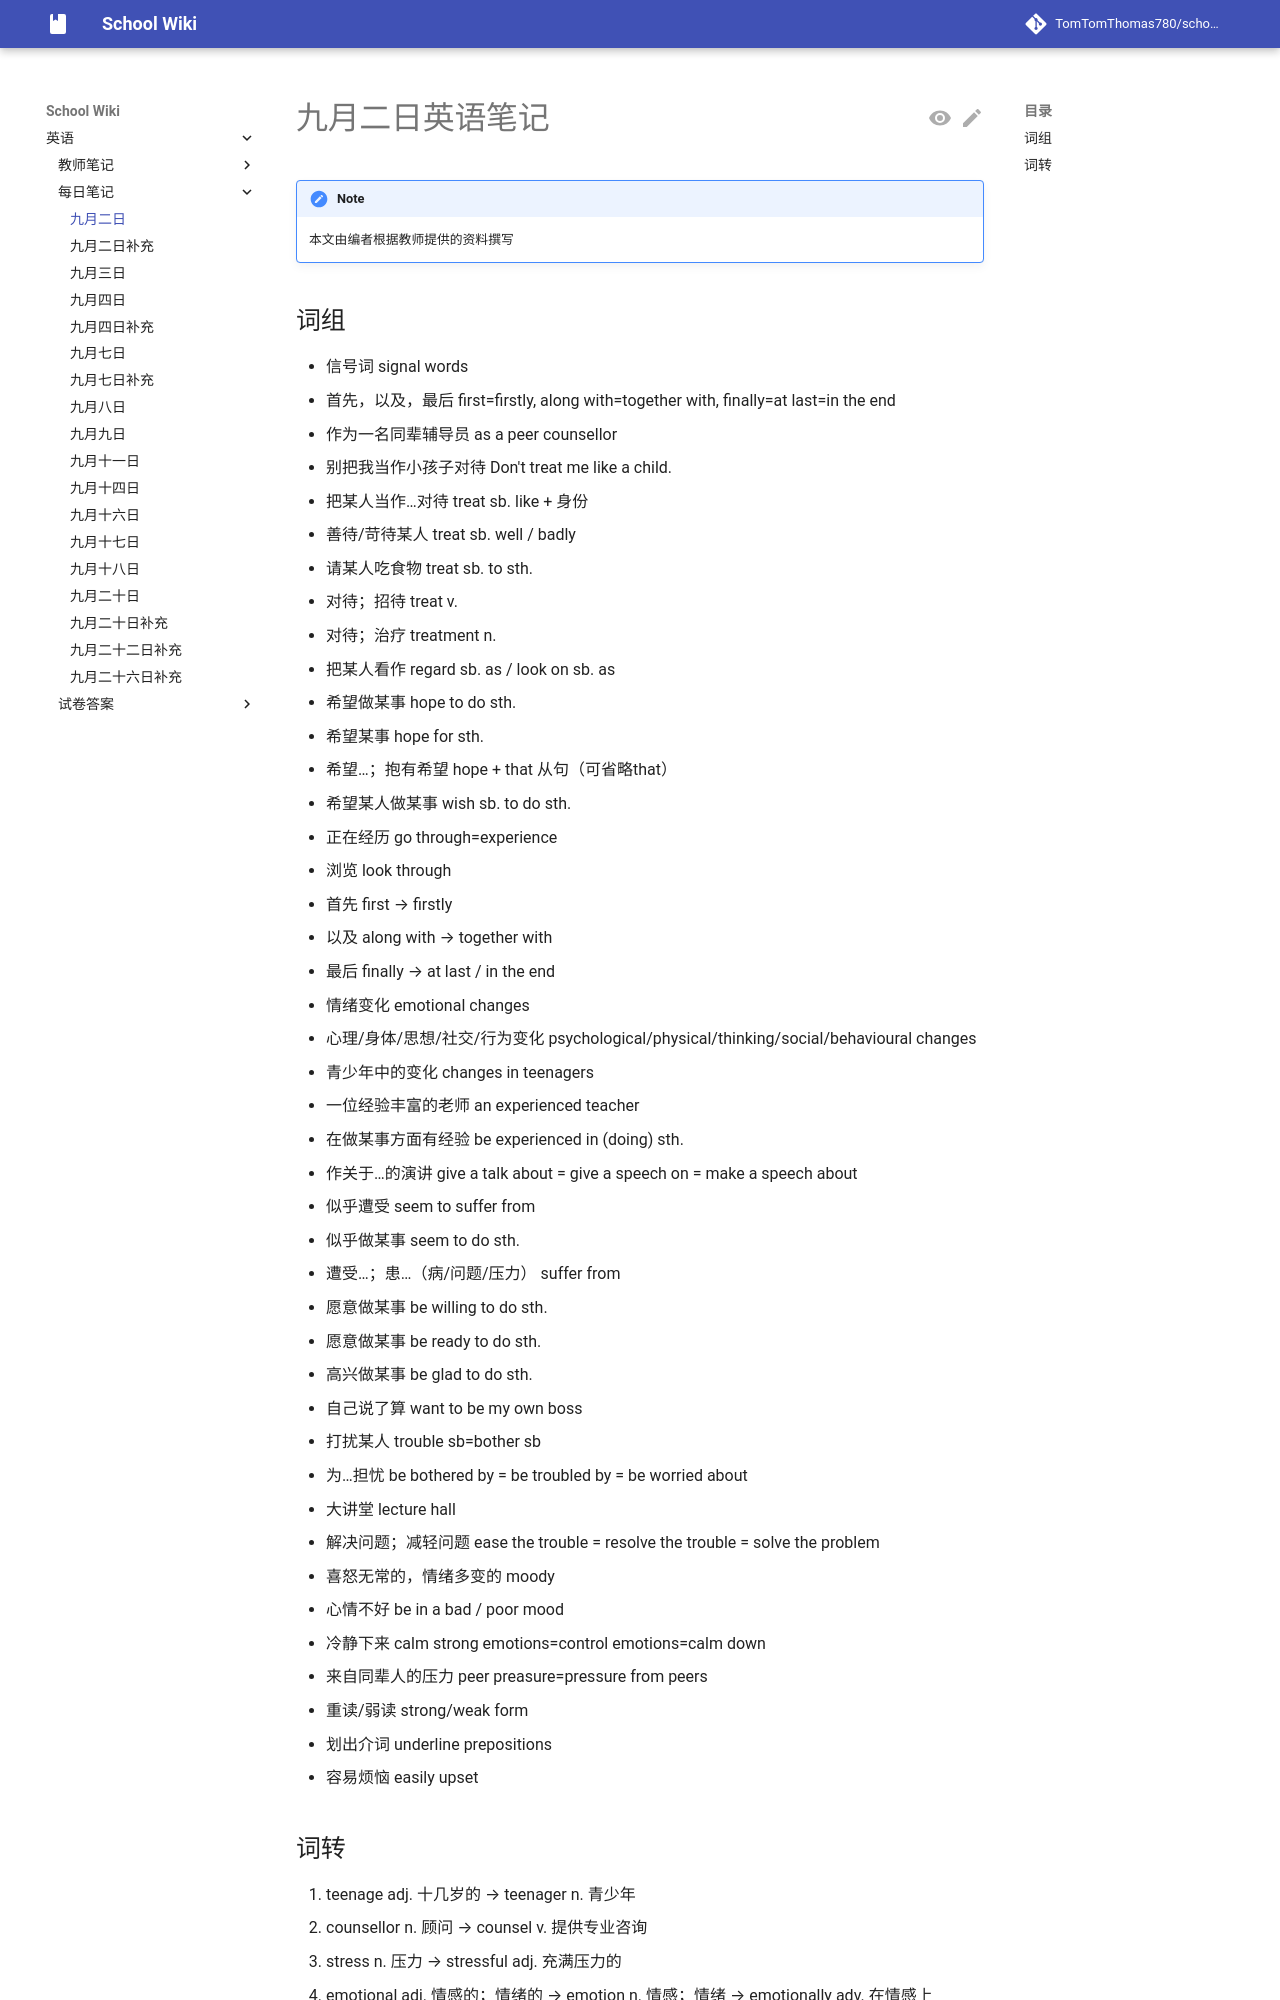

repository: TomTomThomas780/school-wiki · page: english/dailynotes/0902/index.html · generator: mkdocs

# 九月二日英语笔记

{{ status_auth("fromTeacher") }}

## 词组

- 信号词	signal words
- 首先，以及，最后	first=firstly, along with=together with, finally=at last=in the end
- 作为一名同辈辅导员	as a peer counsellor
- 别把我当作小孩子对待	Don't treat me like a child.
- 把某人当作…对待	treat sb. like + 身份
- 善待/苛待某人	treat sb. well / badly
- 请某人吃食物	treat sb. to sth.
- 对待；招待	treat v.
- 对待；治疗	treatment n.
- 把某人看作	regard sb. as / look on sb. as
- 希望做某事	hope to do sth.
- 希望某事	hope for sth.
- 希望…；抱有希望	hope + that 从句（可省略that）
- 希望某人做某事	wish sb. to do sth.
- 正在经历	go through=experience
- 浏览	look through
- 首先	first → firstly
- 以及	along with → together with
- 最后	finally → at last / in the end
- 情绪变化	emotional changes
- 心理/身体/思想/社交/行为变化	psychological/physical/thinking/social/behavioural changes
- 青少年中的变化	changes in teenagers
- 一位经验丰富的老师	an experienced teacher
- 在做某事方面有经验	be experienced in (doing) sth.
- 作关于…的演讲	give a talk about = give a speech on = make a speech about
- 似乎遭受	seem to suffer from
- 似乎做某事	seem to do sth.
- 遭受…；患…（病/问题/压力）	suffer from
- 愿意做某事	be willing to do sth.
- 愿意做某事	be ready to do sth.
- 高兴做某事	be glad to do sth.
- 自己说了算	want to be my own boss
- 打扰某人	trouble sb=bother sb
- 为…担忧	be bothered by = be troubled by = be worried about
- 大讲堂	lecture hall
- 解决问题；减轻问题	ease the trouble = resolve the trouble = solve the problem
- 喜怒无常的，情绪多变的	moody
- 心情不好	be in a bad / poor mood
- 冷静下来	calm strong emotions=control emotions=calm down
- 来自同辈人的压力	peer preasure=pressure from peers
- 重读/弱读	strong/weak form
- 划出介词	underline prepositions
- 容易烦恼	easily upset
